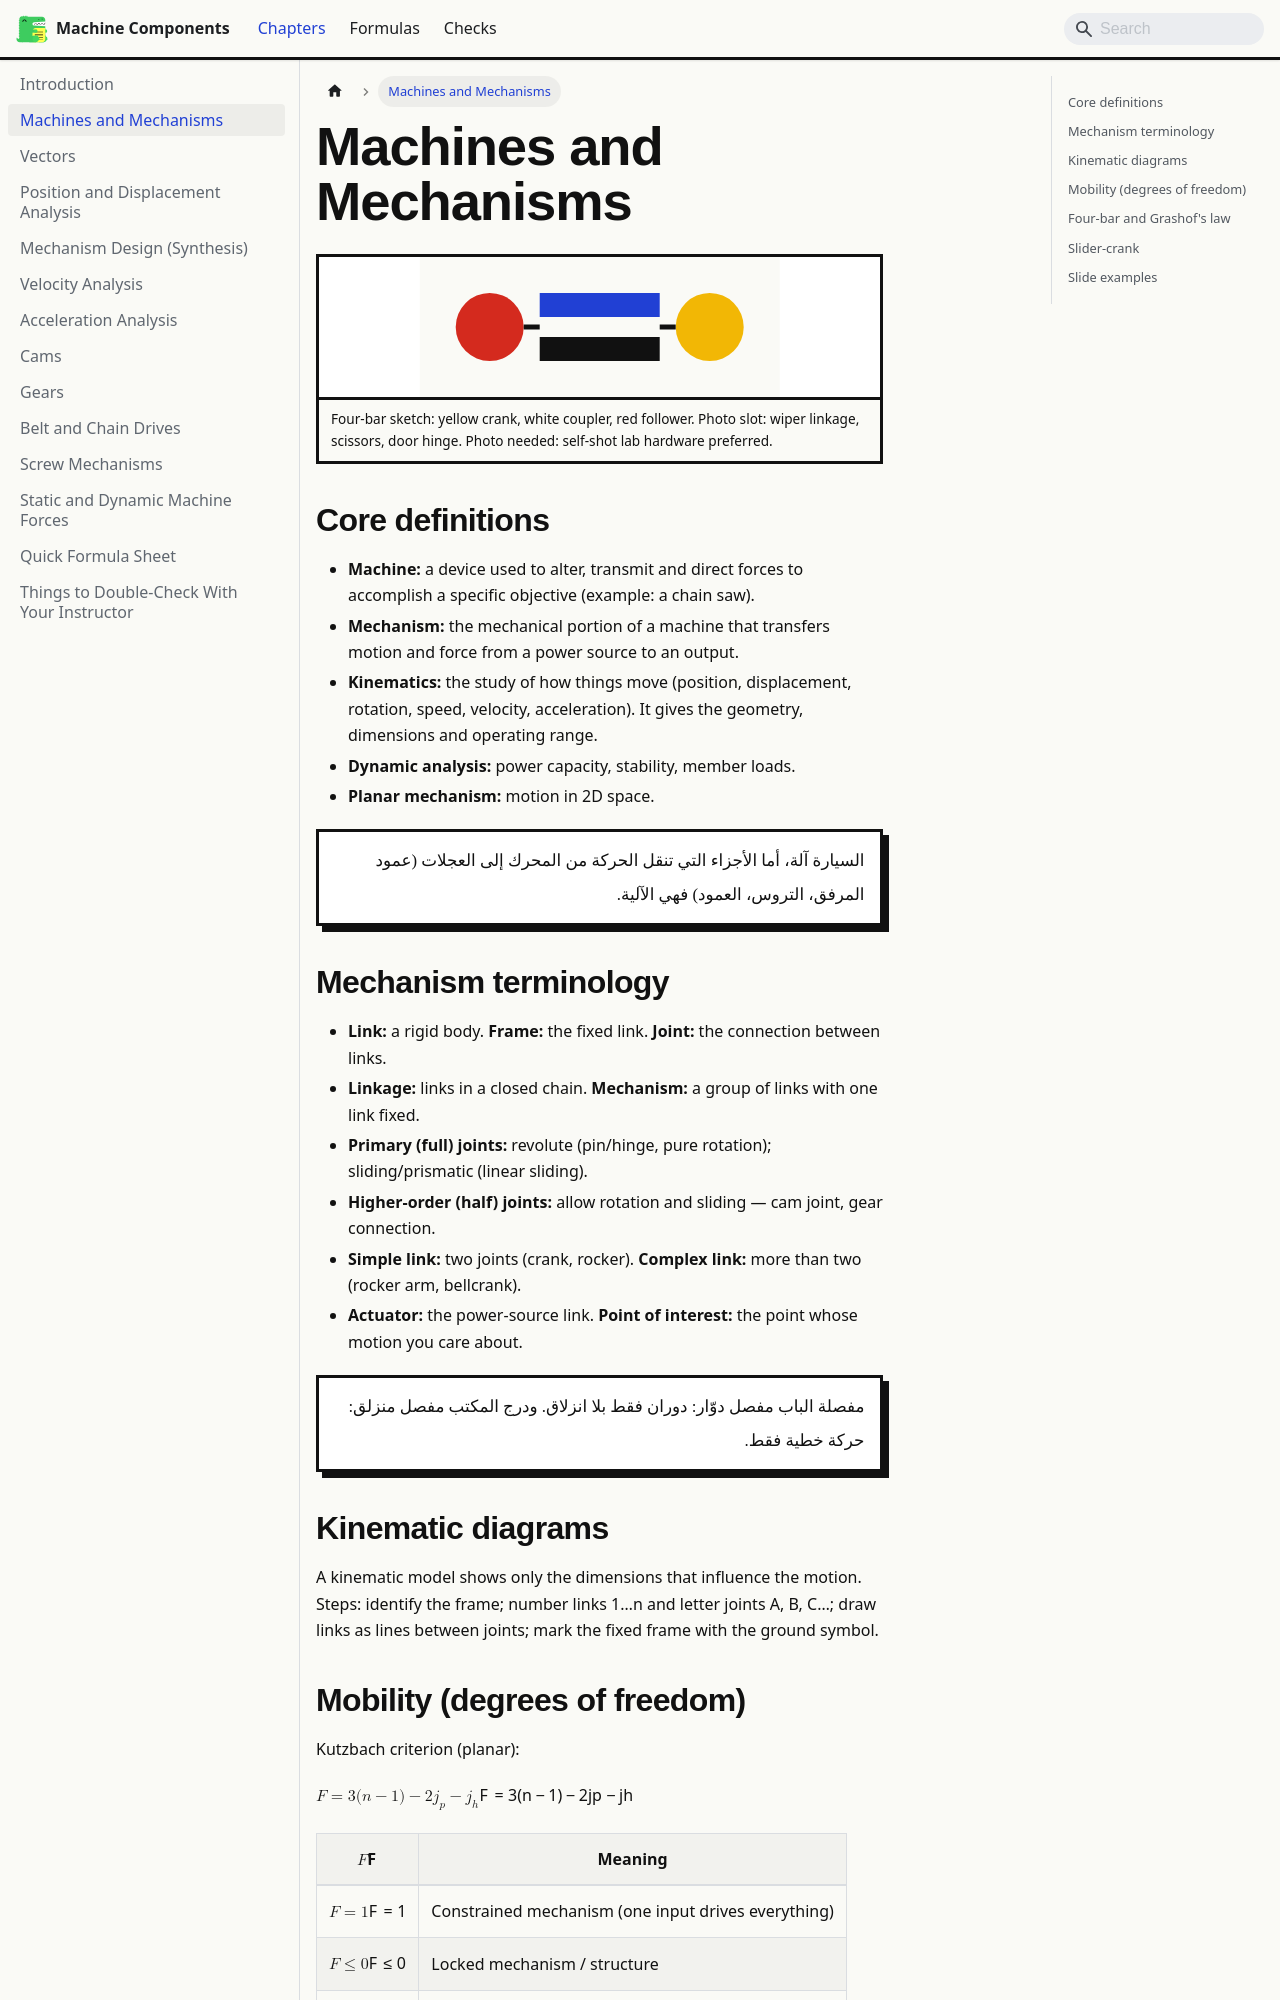

repository: joengineer656/machine-components-docs · page: docs/ch01-mechanisms/index.html · generator: docusaurus

---
sidebar_position: 2
---

# Machines and Mechanisms

import GrashofExplorer from '@site/src/components/GrashofExplorer';
import InversionToggle from '@site/src/components/InversionToggle';
import ChapterArt from '@site/src/components/ChapterArt';

<ChapterArt variant="mechanisms" />

## Core definitions

- **Machine:** a device used to alter, transmit and direct forces to accomplish a specific objective (example: a chain saw).
- **Mechanism:** the mechanical portion of a machine that transfers motion and force from a power source to an output.
- **Kinematics:** the study of how things move (position, displacement, rotation, speed, velocity, acceleration). It gives the geometry, dimensions and operating range.
- **Dynamic analysis:** power capacity, stability, member loads.
- **Planar mechanism:** motion in 2D space.

<div class="ar-note">السيارة آلة، أما الأجزاء التي تنقل الحركة من المحرك إلى العجلات (عمود المرفق، التروس، العمود) فهي الآلية.</div>
